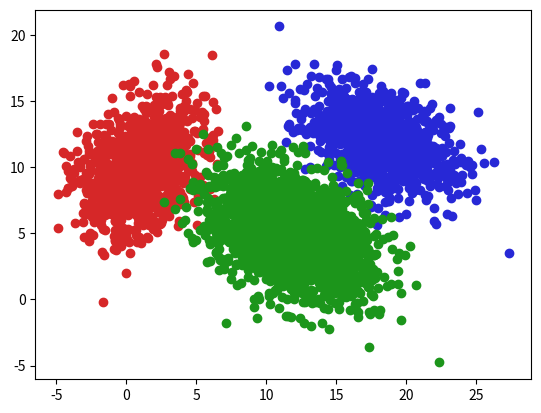

Generate this figure with matplotlib:
import pandas as pd
import numpy as np
import matplotlib.pyplot as plt

np.random.seed(seed=2048)

mu1 = np.array([18.0, 12.0])
mu2 = np.array([1.0, 10.0])
mu3 = np.array([12.0, 5.0])

sigma1 = np.array([[7.5, -2.5], [-2.5, 4.5]])
sigma2 = np.array([[4.5, 1.6], [1.6, 6.6]])
sigma3 = np.array([[8.2, -2.5], [-2.5, 6.0]])

data1 = np.random.multivariate_normal(mean=mu1, cov=sigma1, size=3000)
data2 = np.random.multivariate_normal(mean=mu2, cov=sigma2, size=3000)
data3 = np.random.multivariate_normal(mean=mu3, cov=sigma3, size=4000)

data1 = np.hstack([data1, 0.0 * np.ones((data1.shape[0], 1))])
data2 = np.hstack([data2, 1.0 * np.ones((data2.shape[0], 1))])
data3 = np.hstack([data3, 2.0 * np.ones((data3.shape[0], 1))])

dataY1 = (5.0 * data1[:, 0] * np.sin(data1[:, 1])).reshape((-1, 1))
dataY2 = (data2[:, 0] + data2[:, 1] * data2[:, 1]).reshape((-1, 1))
dataY3 = (data3[:, 0] * data3[:, 1]).reshape((-1, 1))





data1XY = np.hstack((data1, dataY1))
data2XY = np.hstack((data2, dataY2))
data3XY = np.hstack((data3, dataY3))

dataForRegreesion = pd.DataFrame(data=np.vstack((data1XY, data2XY, data3XY)))
dataForRegreesion.to_csv('testSampleForRegression.csv', sep=',')


data1 = np.random.multivariate_normal(mean=mu1, cov=sigma1, size=1000)
data2 = np.random.multivariate_normal(mean=mu2, cov=sigma2, size=1000)
data3 = np.random.multivariate_normal(mean=mu3, cov=sigma3, size=2000)

data1 = np.hstack([data1, 0.0 * np.ones((data1.shape[0], 1))])
data2 = np.hstack([data2, 1.0 * np.ones((data2.shape[0], 1))])
data3 = np.hstack([data3, 2.0 * np.ones((data3.shape[0], 1))])

# data1Kappa1 = np.array([[1, -1, 1]]).transpose()
# data1Kappa2 = np.array([[1, 1, -1]]).transpose()
# data1Kappa3 = np.array([[-1, 1, 2]]).transpose()

dataY1 = (5.0 * data1[:, 0] * np.sin(data1[:, 1])).reshape((-1, 1))
dataY2 = (data2[:, 0] + data2[:, 1] * data2[:, 1]).reshape((-1, 1))
dataY3 = (data3[:, 0] * data3[:, 1]).reshape((-1, 1))


data1XY = np.hstack((data1, dataY1))
data2XY = np.hstack((data2, dataY2))
data3XY = np.hstack((data3, dataY3))

dataForRegreesion = pd.DataFrame(data=np.vstack((data1XY, data2XY, data3XY)))
dataForRegreesion.to_csv('testData.csv', sep=',')



# totalData = pd.DataFrame(data=np.concatenate((data1, data2, data3)))
# print(np.concatenate((data1, data2, data3)))
#

plt.figure()
plt.scatter(x=data1[:, 0], y=data1[:, 1], c='#2728d6')
plt.scatter(x=data2[:, 0], y=data2[:, 1], c='#d62728')
plt.scatter(x=data3[:, 0], y=data3[:, 1], c='#1c951b')
plt.show()




